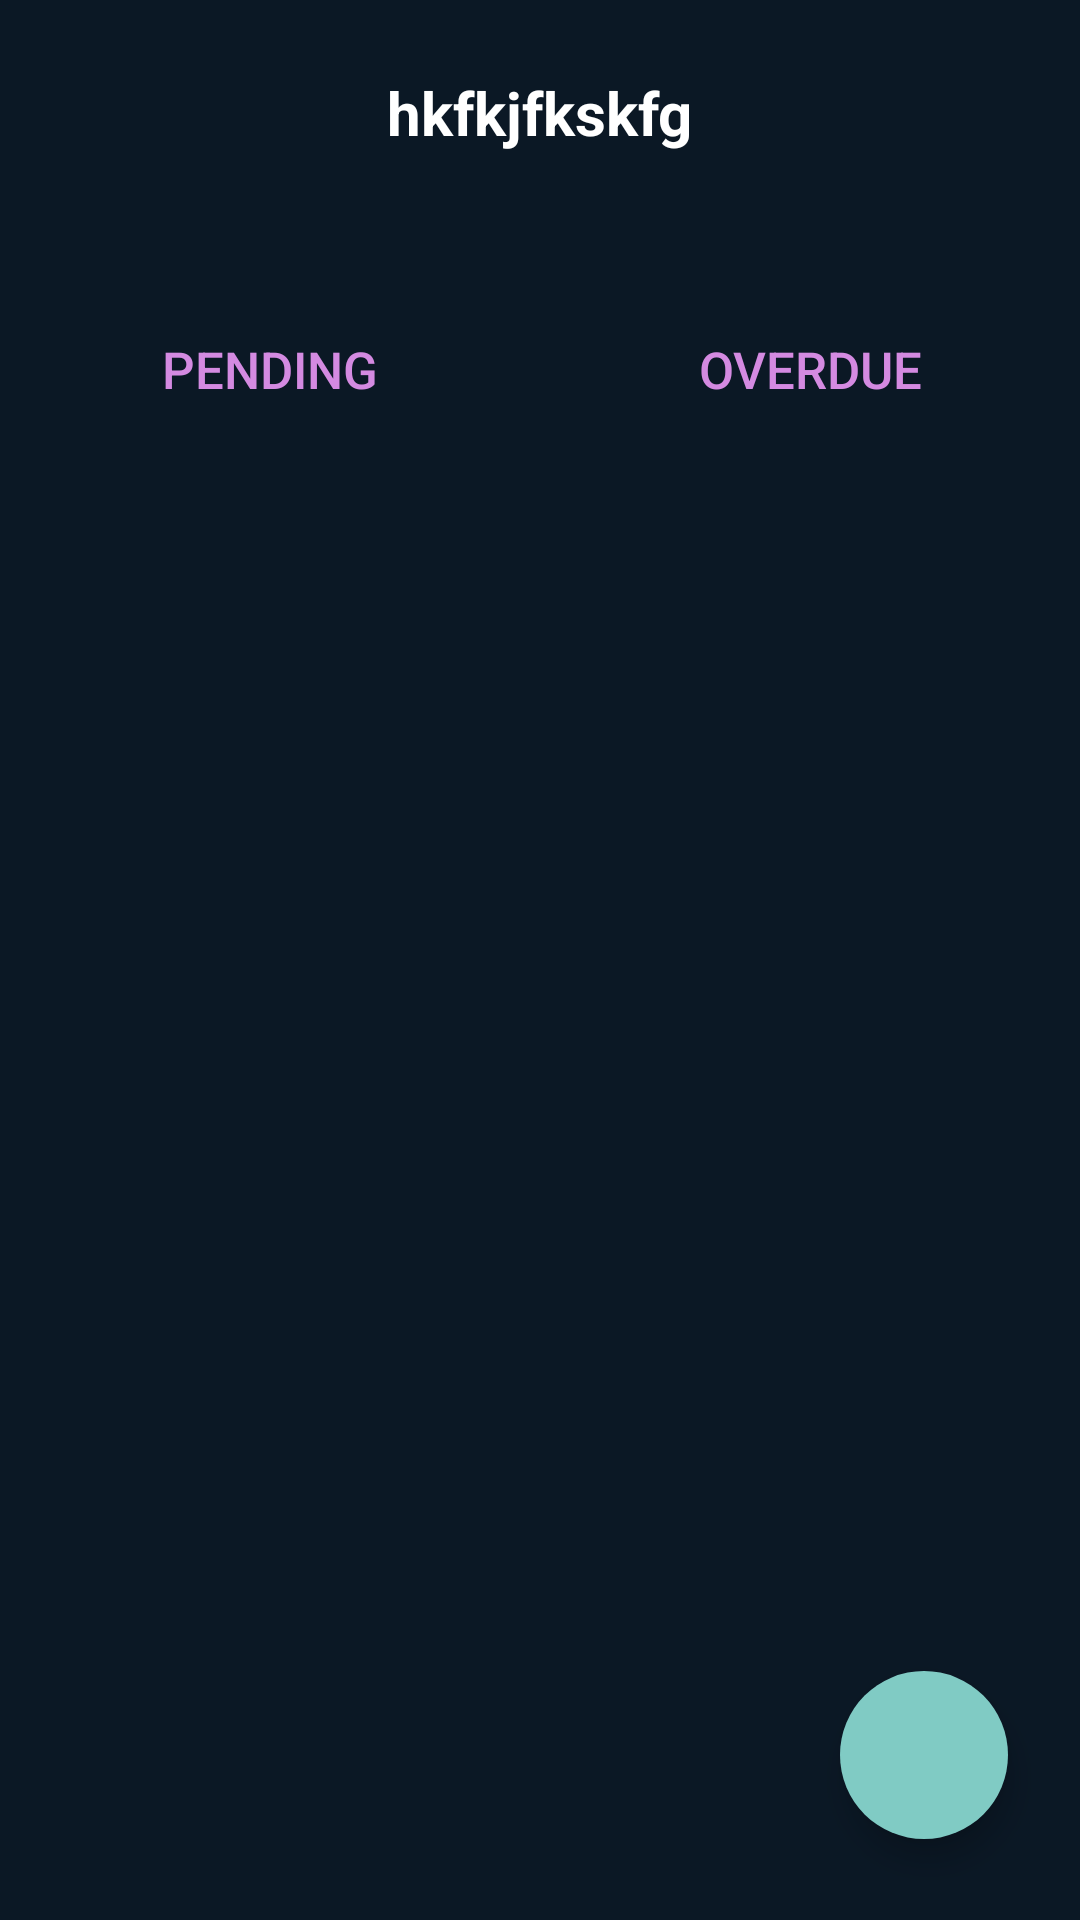

Write the Android layout XML for this screen, with the resource values it uses.
<!-- AndroidManifest.xml: activity theme Theme.AppCompat.NoActionBar -->
<!-- res/layout/activity_main.xml -->
<RelativeLayout android:layout_width="match_parent"
    android:layout_height="match_parent"
    xmlns:android="http://schemas.android.com/apk/res/android"
    xmlns:app="http://schemas.android.com/apk/res-auto"
    xmlns:tools="http://schemas.android.com/tools"
    android:background="#0B1825">


    <LinearLayout
        android:layout_width="match_parent"
        android:layout_height="wrap_content"
        android:orientation="vertical">
    <LinearLayout
        android:id="@+id/button_textvie"
        android:orientation="vertical"
        android:layout_width="match_parent"
        android:layout_height="150dp"
        tools:ignore="ExtraText,UselessParent">


        



           <TextView
            android:id="@+id/textview_date"
            android:layout_width="wrap_content"
            android:layout_height="wrap_content"
            android:text="hkfkjfkskfg"
            android:textColor="@color/white"
            android:layout_gravity="center"
            android:layout_marginBottom="48sp"
            android:layout_marginTop="24sp"
            android:textStyle="bold"
            android:textSize="20sp"/>

        <LinearLayout
            android:id="@+id/button_layout"

            android:layout_width="match_parent"
            android:layout_height="wrap_content"
            android:orientation="horizontal"
            app:layout_constraintBottom_toTopOf="@+id/home_recycler_view"
            app:layout_constraintEnd_toEndOf="parent"
            app:layout_constraintHorizontal_bias="0.52"
            app:layout_constraintStart_toStartOf="parent"
            tools:ignore="MissingConstraints">


            <Button
                android:id="@+id/pending_button"
                style="?android:attr/buttonBarButtonStyle"
                android:layout_width="1dp"
                android:layout_height="wrap_content"
                android:layout_marginLeft="17sp"

                android:layout_marginRight="20dp"
                android:layout_weight="1"
                android:text="Pending"
                android:textColor="@drawable/button_color_change"
                android:textSize="17sp"
                android:layout_marginHorizontal="0dp"/>

            <Button
                android:id="@+id/overdue_button"
                style="?android:attr/buttonBarButtonStyle"
                android:layout_width="0dp"
                android:layout_height="wrap_content"
                android:layout_weight="1"
                android:text="Overdue"
                android:textColor="@drawable/button_color_change"
                android:textSize="17sp"
                android:layout_marginLeft="20dp"
                android:layout_marginHorizontal="0dp"/>


        </LinearLayout>
       </LinearLayout>




    </LinearLayout>


    <androidx.constraintlayout.widget.ConstraintLayout
        android:id="@+id/recyclerview_holder"
        android:layout_width="match_parent"
        android:layout_height="578dp"


        android:layout_alignParentBottom="true"
        android:layout_marginBottom="3dp">

        <com.google.android.material.floatingactionbutton.FloatingActionButton
            android:id="@+id/activity_main_floatingbutton"
            android:layout_width="wrap_content"
            android:layout_height="wrap_content"

            android:layout_marginEnd="24dp"


            android:layout_marginBottom="24dp"
            android:background="#FF03DAC5"
            android:contentDescription="TODO"
            android:elevation="6dp"
            android:src="@drawable/ic_baseline_create_24"
            app:borderWidth="0dp"
            app:elevation="6dp"
            app:fabSize="normal"
            app:layout_constraintBottom_toBottomOf="parent"
            app:layout_constraintEnd_toEndOf="parent"
            tools:ignore="MissingConstraints" />


    </androidx.constraintlayout.widget.ConstraintLayout>

    









</RelativeLayout>
<!-- resources referenced by this layout -->
<resources>
  <!-- drawable button_color_change (drawable) -->
  <?xml version="1.0" encoding="utf-8"?>
  <selector xmlns:android="http://schemas.android.com/apk/res/android">
  
      <item android:state_pressed="true" android:color="#70EA7F "/>
      <item android:state_enabled="true" android:color="#D48AE1"/>
  
      <item android:state_pressed="false" android:color="#505150"/>
  
  </selector>
  <!-- not gathered from this repository: default colours our renderer supplied (Android Studio template values) -->
  <color name="white">#FFFFFFFF</color>
</resources>
